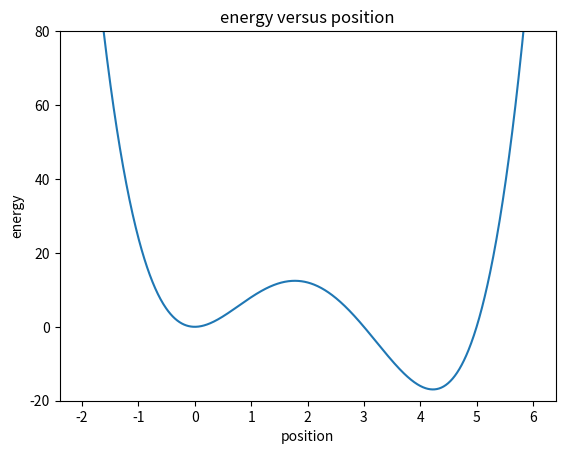
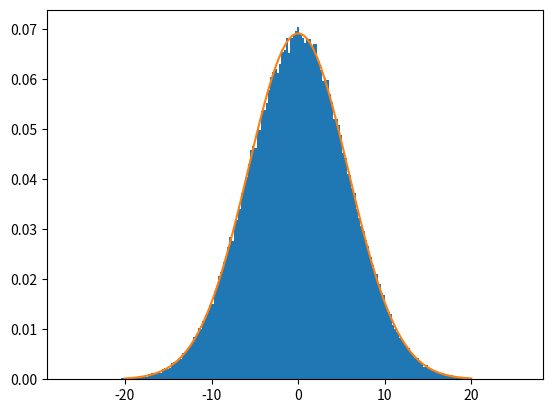
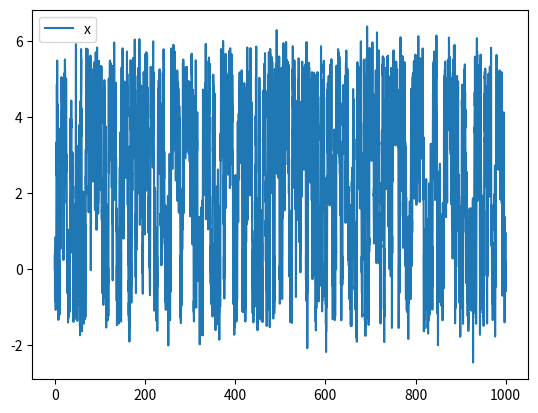
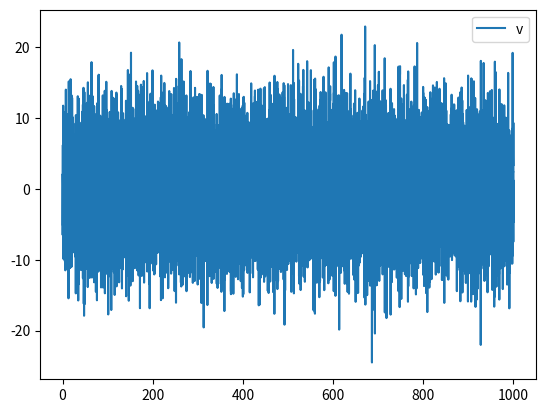
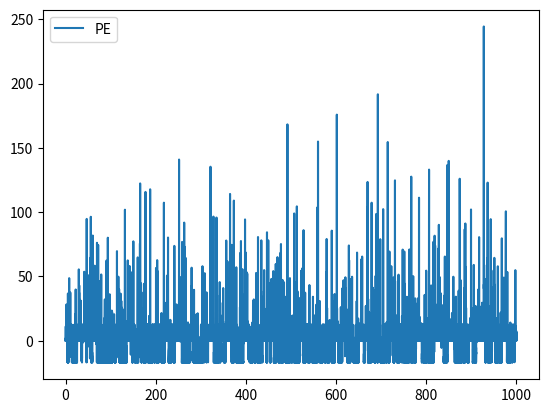
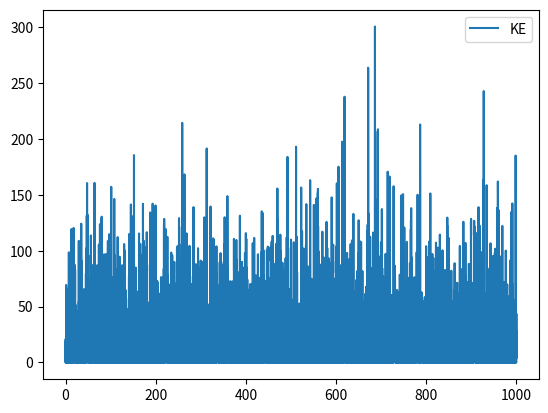
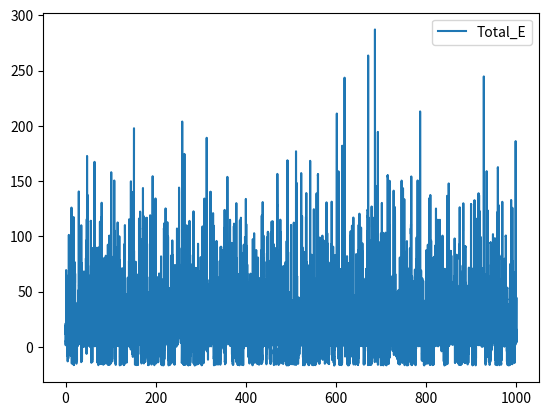
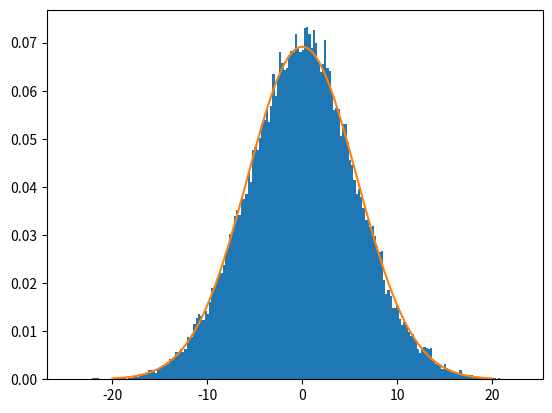
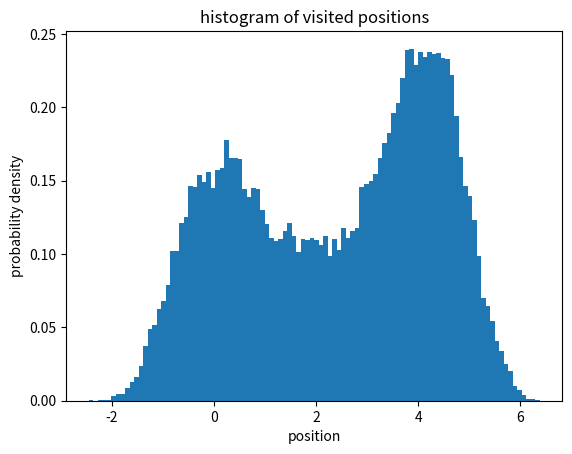
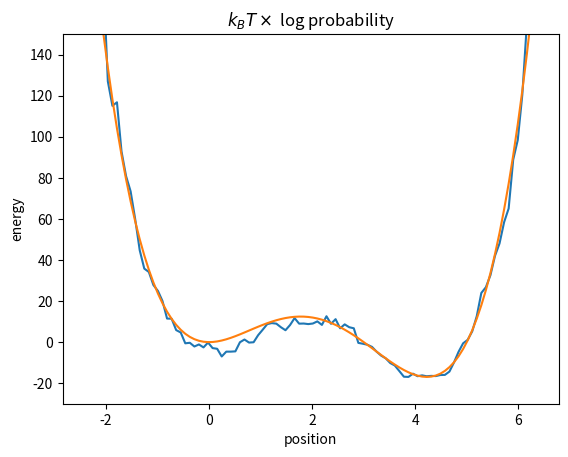
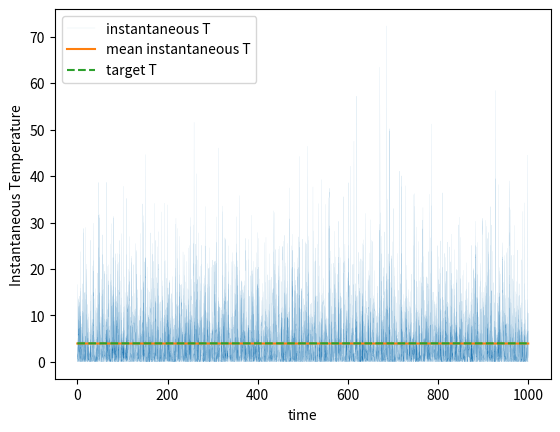
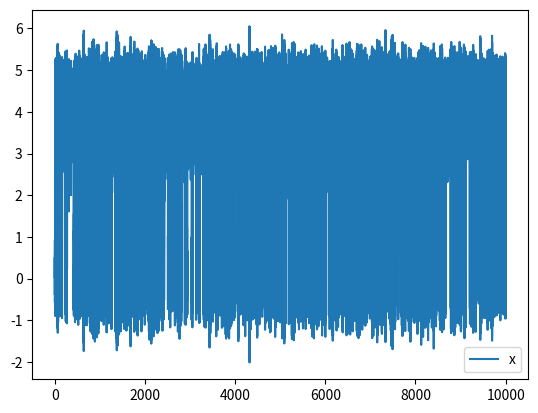
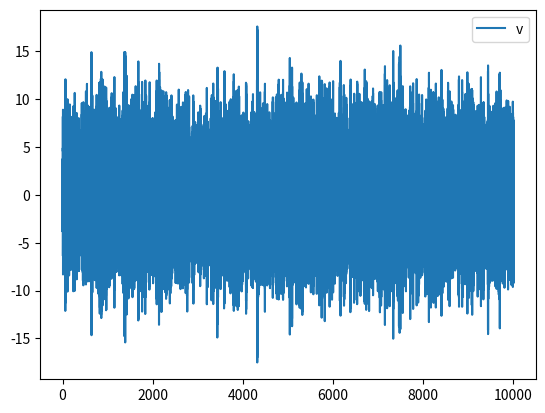
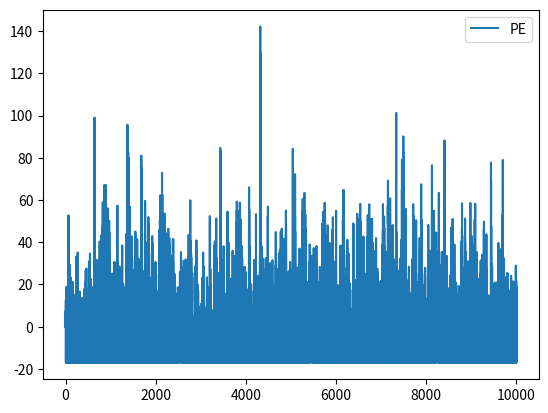
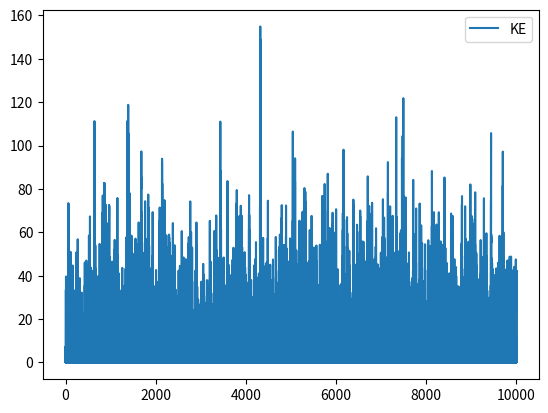
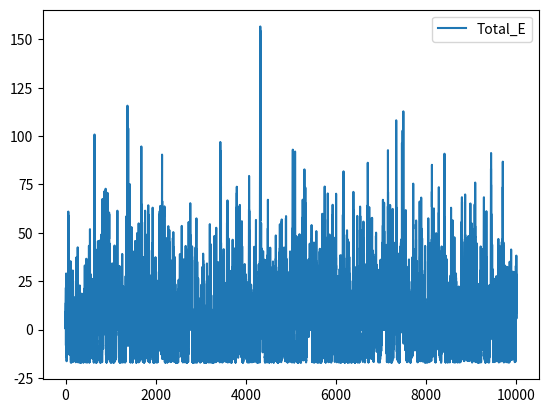

The script that saved these images, in order: (Note: this script raises an exception after producing the figures.)
import numpy as np
import matplotlib.pyplot as plt

# Double well potential
def double_potential(x):
    pot = x**4 - 8*x**3 + 15*x**2
    return pot

def double_force(x):
    f = -(4*x**3 - 24*x**2 + 30*x)
    return f

fmin = 4.2247

xlist = np.linspace(-2,6,1000)
plt.plot(xlist,double_potential(xlist))
plt.title('energy versus position')
plt.ylabel('energy')
plt.ylim([-20,80])
plt.xlabel('position')
plt.show()

kb = 8.314463 #  k in J/(K*mol)
def mb_dist(m,T,size=1):
    """
    take in a mass and a temperature, and return "size" samples from the 
    Maxwell-Boltzmann distribution with that T and m.
    """
    return np.sqrt((kb*T)/m)*np.random.normal(size=size)

T = 4
m = 1
# generate a lot of samples from this distribution
velocities = mb_dist(m=m,T=T,size=200000)

# plot the histogram
plt.hist(velocities,density=True,bins=200)

# compare the histogram to the analytical distribution
v = np.linspace(-20,20,100)
plt.plot(v,np.sqrt(m/(2*np.pi*kb*T))*np.exp(-(m*v**2)/(2*kb*T)))
plt.show()

def velocity_verlet(x,v,force,m=1,dt=1):
    # just the same as in the previous notebook
    
    '''
    a function that executes one step of numerical integration
    inputs:
        x (current position)
        v (current velocity)
        f (a function that computes the force)
        m = mass of particle
        dt = time interval        
    '''
    
    v_h = v + 0.5*dt*(force(x)/m)  # half a step in x
    x = x + v_h*dt  # half a step in v
    v = v_h + 0.5*dt*(force(x)/m)

    return x,v

def do_some_andersen(nsteps=100, m=1, dt=0.1, init_x=0, init_v=6, T=50, tau=100, 
                     potential=double_potential, force=double_force):
    '''
    inputs: 
        nsteps = number of steps
        m = mass of particle
        dt = timestep length
        init_x, init_v = initial position and velocity
        T = temperature 
        tau = period (in number of steps) to randomize velocity
    output:
        results dictionary
    '''

    # we need to declare arrays to store data
    xs = np.zeros(nsteps)
    vs = np.zeros(nsteps)
    PEs = np.zeros(nsteps)
    KEs = np.zeros(nsteps)

    # initialize the x and v
    x = init_x
    v = init_v

    xs[0] = x
    vs[0] = v

    PEs[0] = potential(x)
    KEs[0] = 0.5*m*(v)**2

    for i in range(1,nsteps):
        xnew,vnew = velocity_verlet(x,v,m=m,dt=dt,force=force)
        p = np.random.random()
        if p<(1.0/tau): 
            # Every step have a 1/tau chance of randomizing the particle velocity. This is the key point that gives constant T.
            # mb_dist returns an array with 1 entry, so we need to turn it into a scalar.
            vnew = mb_dist(m,T)[0]
        x = xnew
        v = vnew
        xs[i] = x
        vs[i] = v
        KEs[i] = 0.5*m*(vs[i])**2
        PEs[i] = potential(x)

    results = dict()
    results['x'] = xs
    results['v'] = vs
    results['KE'] = KEs
    results['PE'] = PEs
    results['Total_E'] = KEs + PEs
    
    return results

nsteps = 50000
dt = 0.02
T = 4

results = do_some_andersen(nsteps=nsteps, init_x = 0, init_v=2, dt=dt, T=T,tau=5)

ts = dt*np.arange(nsteps)
properties = ('x','v','PE','KE','Total_E')
for property in properties:
    plt.plot(ts,results[property],label=property)
    plt.legend()
    plt.show()

print("Ave KE = ", np.mean(results['KE']))
print("Estimated T=", (2/kb)*np.mean(results['KE']))



# generate a lot of samples from this distribution
# plot the histogram
plt.hist(results['v'],density=True,bins=200)
# compare to the distribution
v = np.linspace(-20,20,100)
plt.plot(v,np.sqrt(m/(2*np.pi*kb*T))*np.exp(-(m*v**2)/(2*kb*T)))
plt.show()

res = plt.hist(results['x'],bins=100,density=True)
plt.title('histogram of visited positions')
plt.ylabel('probability density')
plt.xlabel('position')
plt.show()

bin_locs = 0.5*(res[1][1:]+res[1][:-1])
Effective_U = -kb*T*np.log(res[0])

# shift it so it as the minimum has the right value 
Shift_U = Effective_U - (np.min(Effective_U)-double_potential(fmin))
plt.plot(bin_locs,Shift_U)
plt.plot(bin_locs,double_potential(bin_locs))
plt.title(r'$k_BT \times$ log probability')
plt.ylabel('energy')
plt.xlabel('position')
plt.ylim([-30,150])
plt.show()

instantaneous_temperature = (2/kb)*results['KE']
plt.plot(ts,instantaneous_temperature,lw=0.04,label='instantaneous T')
plt.plot(ts,np.ones(len(ts))*np.mean(instantaneous_temperature),label='mean instantaneous T')
plt.plot(ts,np.ones(len(ts))*T,ls='--',label='target T')
plt.ylabel('Instantaneous Temperature')
plt.xlabel('time')
plt.legend()
plt.show()

def langevin(x,v,force,m=1,dt=1,tau=10,T=50):

    '''
    Inputs are the current x and v, 
    the force function, the mass, the timstep, a 
    timescale tau for adding more energy in / sucking it out 
    (can be thought of as an inverse of a friction, 
    and the temperature.

    '''
    v_h = v+0.5*dt*(force(x)/m)  # half a step in x
    x = x+0.5*v_h*dt  # half a step in v
    sig = (1-np.exp(-2*dt/tau))
    # sig = sqrt(J/kg) = m/s (units)
    a = np.exp(-dt/tau)
    b = np.sqrt(sig)
    v_h = a*v_h + b*mb_dist(m,T)[0]  # randomize v
    x = x+0.5*v_h*dt # half a step in v
    v = v_h + 0.5*dt*force(x)/m  # half a step in x
    
    return x,v

def do_some_langevin(nsteps=100, m=1, dt=0.1, 
               init_x = 0, init_v=2,T=50,tau=50):

    xs = np.zeros(nsteps)
    vs = np.zeros(nsteps)
    PEs = np.zeros(nsteps)
    KEs = np.zeros(nsteps)

    x = init_x
    v = init_v

    xs[0] = x
    vs[0] = v
    KEs[0] = 0.5*m*v**2
    PEs[0] = double_potential(x)
    
    for i in range(nsteps):
        xnew,vnew = langevin(x,v,force=double_force,m=m,dt=dt,T=T,tau=tau)
        x = xnew
        v = vnew
        xs[i] = x
        vs[i] = v
        KEs[i] = 0.5*m*(vs[i])**2
        PEs[i] = double_potential(x)

    results = dict()
    results['x'] = xs
    results['v'] = vs
    results['KE'] = KEs
    results['PE'] = PEs
    results['Total_E'] = PEs + KEs
    
    return results

nsteps = 500000
dt = 0.02
T = 2

results = do_some_langevin(nsteps=nsteps, dt=dt, init_v=2, T=T, tau=5)

properties = ('x','v','PE','KE','Total_E')
for property in properties:
    ts = dt*np.arange(nsteps)
    plt.plot(ts,results[property],label=property)
    plt.legend()
    plt.show()

print("Ave KE = ", np.mean(results['KE']))
print(f"Estimated T={(2/kb)*np.mean(results['KE'])} and true T is {T}")

# generate a lot of samples from this distribution
# plot the histogram
plt.hist(results['v'],density=True,bins=100)
# compare to the distribution
v = np.linspace(-20,20,100)
plt.plot(v,np.sqrt(m/(2*np.pi*kb*T))*np.exp(-(m*v**2)/(2*kb*T)))
plt.show()

res = plt.hist(results['x'],density=True,bins=100)
plt.show()

bin_locs = 0.5*(res[1][1:]+res[1][:-1])  # check this . . . 
Effective_U = -k*T*np.log(res[0])
# shift it so it as the minimum at the same place
Shift_U = Effective_U - (np.min(Effective_U)-potential(fmin))
plt.plot(bin_locs,Shift_U)
plt.plot(bin_locs,potential(bin_locs))
plt.ylim([-30,150])
plt.show()
